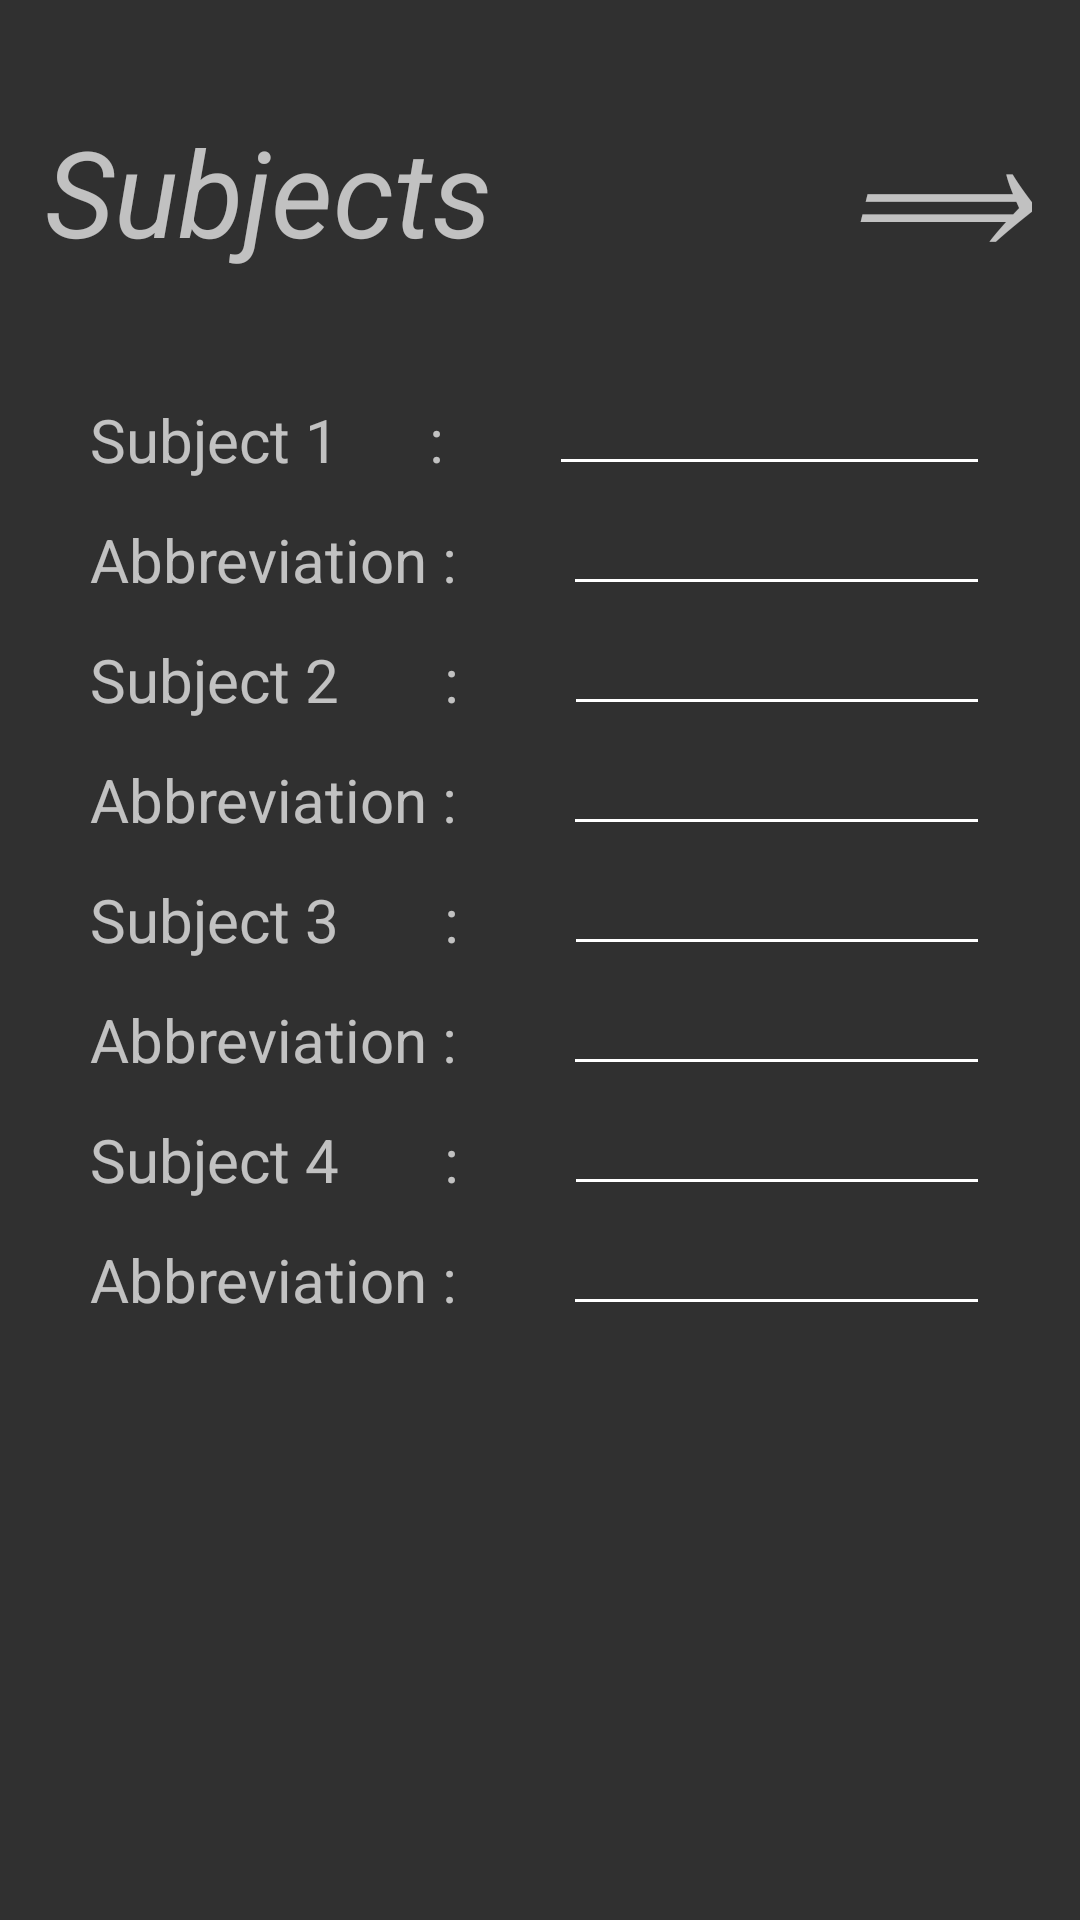

Produce the Android XML layout that renders to this screen, including the resource entries it uses.
<!-- AndroidManifest.xml: application theme New -->
<!-- res/layout/activity_sub4.xml -->
<?xml version="1.0" encoding="utf-8"?>
<ScrollView
    xmlns:android="http://schemas.android.com/apk/res/android"

    android:layout_width="match_parent"
    android:layout_height="match_parent"
    android:orientation="vertical">
    <LinearLayout

        xmlns:android="http://schemas.android.com/apk/res/android"

        android:layout_width="match_parent"
        android:layout_height="match_parent"
        android:orientation="vertical">
        <LinearLayout
            android:layout_width="match_parent"
            android:layout_height="wrap_content"
            android:orientation="horizontal">
            <TextView
                android:layout_width="wrap_content"
                android:layout_height="wrap_content"
                android:layout_marginLeft="15dp"
                android:layout_marginTop="15dp"
                android:text="Subjects"
                android:textSize="40dp"
                android:textStyle="italic" />
            <TextView
                android:layout_width="wrap_content"
                android:layout_height="wrap_content"
                android:layout_marginLeft="120dp"
                android:layout_marginTop="15dp"
                android:text="⟹"
                android:textSize="60dp"
                android:onClick="createsubs"
                android:textStyle="italic" />

        </LinearLayout>
        <LinearLayout
            android:layout_width="match_parent"
            android:layout_height="wrap_content"
            android:orientation="horizontal">
            <TextView
                android:layout_width="wrap_content"
                android:layout_height="wrap_content"
                android:layout_marginLeft="30dp"
                android:layout_marginTop="30dp"
                android:text="Subject 1      : "
                android:textSize="20dp"

                />

            <EditText
                android:id="@+id/sub1"
                android:layout_marginTop="25dp"
                android:layout_width="match_parent"
                android:layout_height="40dp"
                android:layout_marginLeft="30dp"
                android:layout_marginRight="30dp"
                android:backgroundTint="#ffffff"
                android:textSize="15dp"
                android:textColor="#76797c"/>
        </LinearLayout>
        <LinearLayout
            android:layout_width="match_parent"
            android:layout_height="wrap_content"
            android:orientation="horizontal">
            <TextView
                android:layout_width="wrap_content"
                android:layout_height="wrap_content"
                android:layout_marginLeft="30dp"
                android:layout_marginTop="5dp"
                android:text="Abbreviation : "
                android:textSize="20dp"


                />

            <EditText
                android:backgroundTint="#ffffff"
                android:id="@+id/abb1"
                android:layout_width="match_parent"
                android:layout_height="40dp"
                android:layout_marginLeft="30dp"
                android:layout_marginRight="30dp"

                android:textSize="15dp"
                android:textColor="#76797c"/>
        </LinearLayout>
        <LinearLayout
            android:layout_width="match_parent"
            android:layout_height="wrap_content"
            android:orientation="horizontal">
            <TextView
                android:layout_width="wrap_content"
                android:layout_height="wrap_content"
                android:layout_marginLeft="30dp"
                android:layout_marginTop="5dp"
                android:text="Subject 2       : "
                android:textSize="20dp"


                />

            <EditText
                android:backgroundTint="#ffffff"
                android:id="@+id/sub2"
                android:layout_width="match_parent"
                android:layout_height="40dp"
                android:layout_marginLeft="30dp"
                android:layout_marginRight="30dp"

                android:textSize="15dp"
                android:textColor="#76797c"/>
        </LinearLayout>
        <LinearLayout
            android:layout_width="match_parent"
            android:layout_height="wrap_content"
            android:orientation="horizontal">
            <TextView
                android:layout_width="wrap_content"
                android:layout_height="wrap_content"
                android:layout_marginLeft="30dp"
                android:layout_marginTop="5dp"
                android:text="Abbreviation : "
                android:textSize="20dp"


                />

            <EditText
                android:backgroundTint="#ffffff"
                android:id="@+id/abb2"
                android:layout_width="match_parent"
                android:layout_height="40dp"
                android:layout_marginLeft="30dp"
                android:layout_marginRight="30dp"

                android:textSize="15dp"
                android:textColor="#76797c"/>
        </LinearLayout>
        <LinearLayout
            android:layout_width="match_parent"
            android:layout_height="wrap_content"
            android:orientation="horizontal">
            <TextView
                android:id="@+id/textView"
                android:layout_width="wrap_content"
                android:layout_height="wrap_content"
                android:layout_marginLeft="30dp"
                android:layout_marginTop="5dp"
                android:text="Subject 3       : "

                android:textSize="20dp" />

            <EditText
                android:id="@+id/sub3"
                android:layout_width="match_parent"
                android:layout_height="40dp"
                android:layout_marginLeft="30dp"
                android:layout_marginRight="30dp"
                android:backgroundTint="#ffffff"
                android:textSize="15dp"
                android:textColor="#76797c"/>

        </LinearLayout>
        <LinearLayout
            android:layout_width="match_parent"
            android:layout_height="wrap_content"
            android:orientation="horizontal">
            <TextView
                android:layout_width="wrap_content"
                android:layout_height="wrap_content"
                android:layout_marginLeft="30dp"
                android:layout_marginTop="5dp"
                android:text="Abbreviation : "
                android:textSize="20dp"


                />

            <EditText
                android:backgroundTint="#ffffff"
                android:id="@+id/abb3"
                android:layout_width="match_parent"
                android:layout_height="40dp"
                android:layout_marginLeft="30dp"
                android:layout_marginRight="30dp"

                android:textSize="15dp"
                android:textColor="#76797c"/>
        </LinearLayout>

        <LinearLayout
            android:layout_width="match_parent"
            android:layout_height="wrap_content"
            android:orientation="horizontal">
            <TextView
                android:layout_width="wrap_content"
                android:layout_height="wrap_content"
                android:layout_marginLeft="30dp"
                android:layout_marginTop="5dp"
                android:text="Subject 4       : "
                android:textSize="20dp"


                />

            <EditText
                android:backgroundTint="#ffffff"
                android:id="@+id/sub4"
                android:layout_width="match_parent"
                android:layout_height="40dp"
                android:layout_marginLeft="30dp"
                android:layout_marginRight="30dp"

                android:textSize="15dp"
                android:textColor="#76797c"/>
        </LinearLayout>
        <LinearLayout
            android:layout_width="match_parent"
            android:layout_height="wrap_content"
            android:orientation="horizontal">
            <TextView
                android:layout_width="wrap_content"
                android:layout_height="wrap_content"
                android:layout_marginLeft="30dp"
                android:layout_marginTop="5dp"
                android:text="Abbreviation : "
                android:textSize="20dp"


                />

            <EditText
                android:backgroundTint="#ffffff"
                android:id="@+id/abb4"
                android:layout_width="match_parent"
                android:layout_height="40dp"
                android:layout_marginLeft="30dp"
                android:layout_marginRight="30dp"

                android:textSize="15dp"
                android:textColor="#76797c"/>
        </LinearLayout>

    </LinearLayout>
</ScrollView>
<!-- resources referenced by this layout -->
<resources>
  <style name="New" parent="Theme.AppCompat.NoActionBar">
          
          <item name="colorPrimary">#000000</item>
          <item name="colorPrimaryDark">#000000</item>
          <item name="android:animateFirstView">true</item>
  
  
      </style>
</resources>
